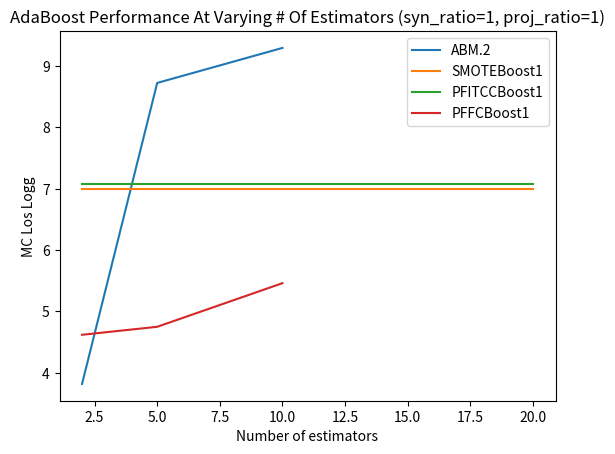

Reproduce this figure in Python.
import matplotlib.pyplot as plt
import seaborn as sns
import numpy as np

palette = sns.color_palette()

plt.plot([2,5,10,20], [3.82,8.72,9.29,np.nan], color=palette[0], label='ABM.2')
plt.plot([2,5,10,20], [7,7,7,7], color=palette[1], label='SMOTEBoost1')
plt.plot([2,5,10,20], [7.08,7.08,7.08,7.08], color=palette[2], label='PFITCCBoost1')
plt.plot([2,5,10,20], [4.62,4.75,5.46,np.nan], color=palette[3], label='PFFCBoost1')
plt.xlabel('Number of estimators')
plt.ylabel('MC Los Logg')
plt.title('AdaBoost Performance At Varying # Of Estimators (syn_ratio=1, proj_ratio=1)')
plt.legend(loc='best')
plt.savefig('boostingchart.png')